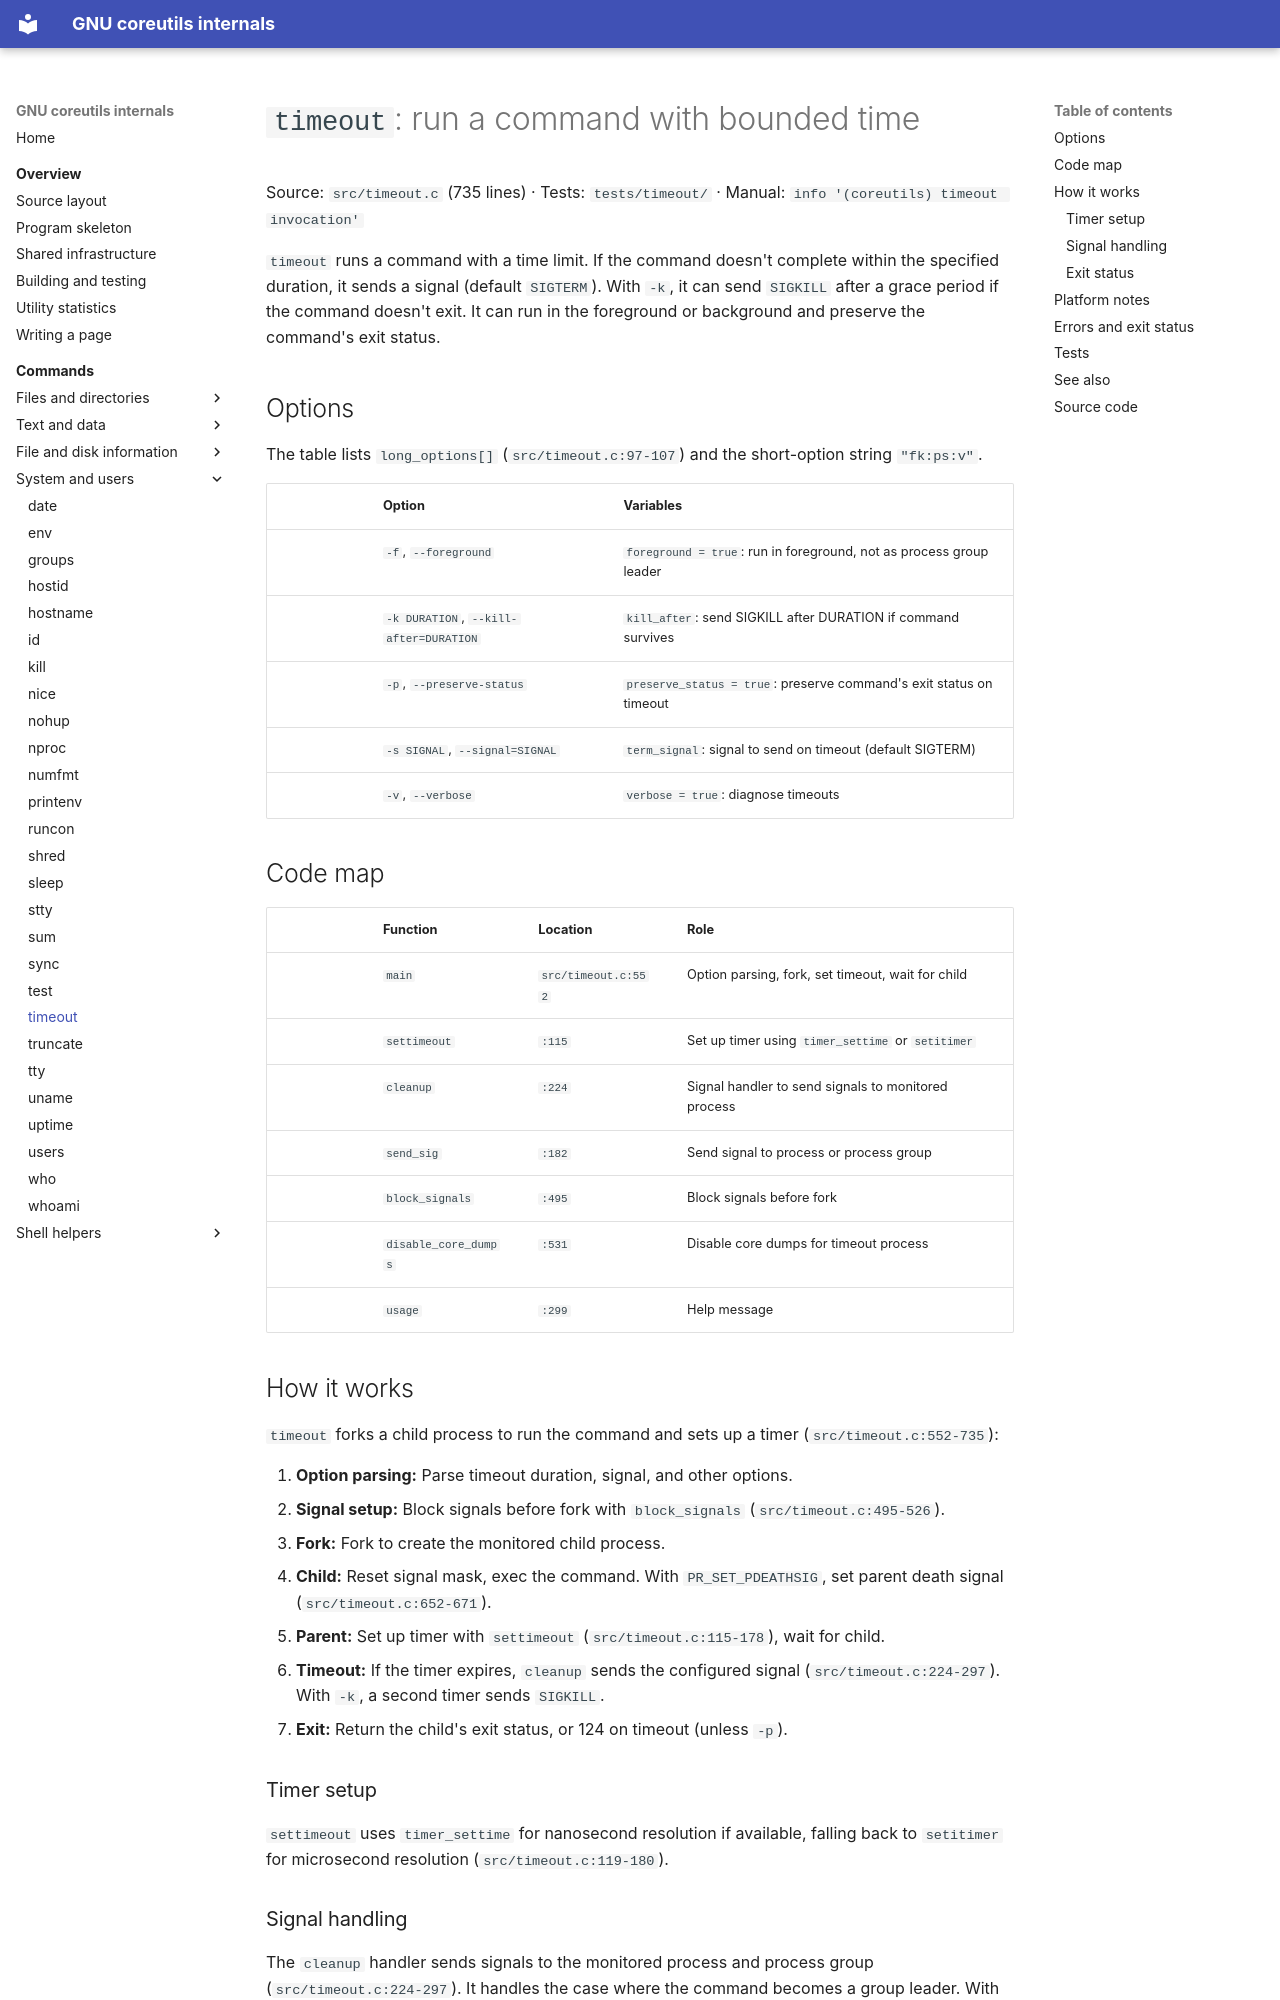

repository: andrewh/coreutils · page: commands/timeout/index.html · generator: mkdocs

# `timeout`: run a command with bounded time

Source: `src/timeout.c` (735 lines) · Tests: `tests/timeout/` ·
Manual: `info '(coreutils) timeout invocation'`

`timeout` runs a command with a time limit. If the command doesn't complete
within the specified duration, it sends a signal (default `SIGTERM`). With
`-k`, it can send `SIGKILL` after a grace period if the command doesn't exit.
It can run in the foreground or background and preserve the command's exit status.

## Options

The table lists `long_options[]` (`src/timeout.c:97-107`) and the short-option
string `"fk:ps:v"`.

|| Option | Variables |
||---|---|
|| `-f`, `--foreground` | `foreground = true`: run in foreground, not as process group leader |
|| `-k DURATION`, `--kill-after=DURATION` | `kill_after`: send SIGKILL after DURATION if command survives |
|| `-p`, `--preserve-status` | `preserve_status = true`: preserve command's exit status on timeout |
|| `-s SIGNAL`, `--signal=SIGNAL` | `term_signal`: signal to send on timeout (default SIGTERM) |
|| `-v`, `--verbose` | `verbose = true`: diagnose timeouts |

## Code map

|| Function | Location | Role |
||---|---|---|
|| `main` | `src/timeout.c:552` | Option parsing, fork, set timeout, wait for child |
|| `settimeout` | `:115` | Set up timer using `timer_settime` or `setitimer` |
|| `cleanup` | `:224` | Signal handler to send signals to monitored process |
|| `send_sig` | `:182` | Send signal to process or process group |
|| `block_signals` | `:495` | Block signals before fork |
|| `disable_core_dumps` | `:531` | Disable core dumps for timeout process |
|| `usage` | `:299` | Help message |

## How it works

`timeout` forks a child process to run the command and sets up a timer
(`src/timeout.c:552-735`):

1. **Option parsing:** Parse timeout duration, signal, and other options.
2. **Signal setup:** Block signals before fork with `block_signals`
   (`src/timeout.c:495-526`).
3. **Fork:** Fork to create the monitored child process.
4. **Child:** Reset signal mask, exec the command. With `PR_SET_PDEATHSIG`,
   set parent death signal (`src/timeout.c:652-671`).
5. **Parent:** Set up timer with `settimeout` (`src/timeout.c:115-178`), wait for
   child.
6. **Timeout:** If the timer expires, `cleanup` sends the configured signal
   (`src/timeout.c:224-297`). With `-k`, a second timer sends `SIGKILL`.
7. **Exit:** Return the child's exit status, or 124 on timeout (unless `-p`).

### Timer setup

`settimeout` uses `timer_settime` for nanosecond resolution if available,
falling back to `setitimer` for microsecond resolution (`src/timeout.c:119-180`).

### Signal handling

The `cleanup` handler sends signals to the monitored process and process group
(`src/timeout.c:224-297`). It handles the case where the command becomes a
group leader. With `-f`, signals are sent only to the monitored process, not
the group.

### Exit status

Exit status is the command's exit status by default. On timeout:
- Default: 124
- With `-p`: Preserved status (command's status if available, otherwise 124)
- With `-k` and SIGKILL: 128 + 9 = 137
